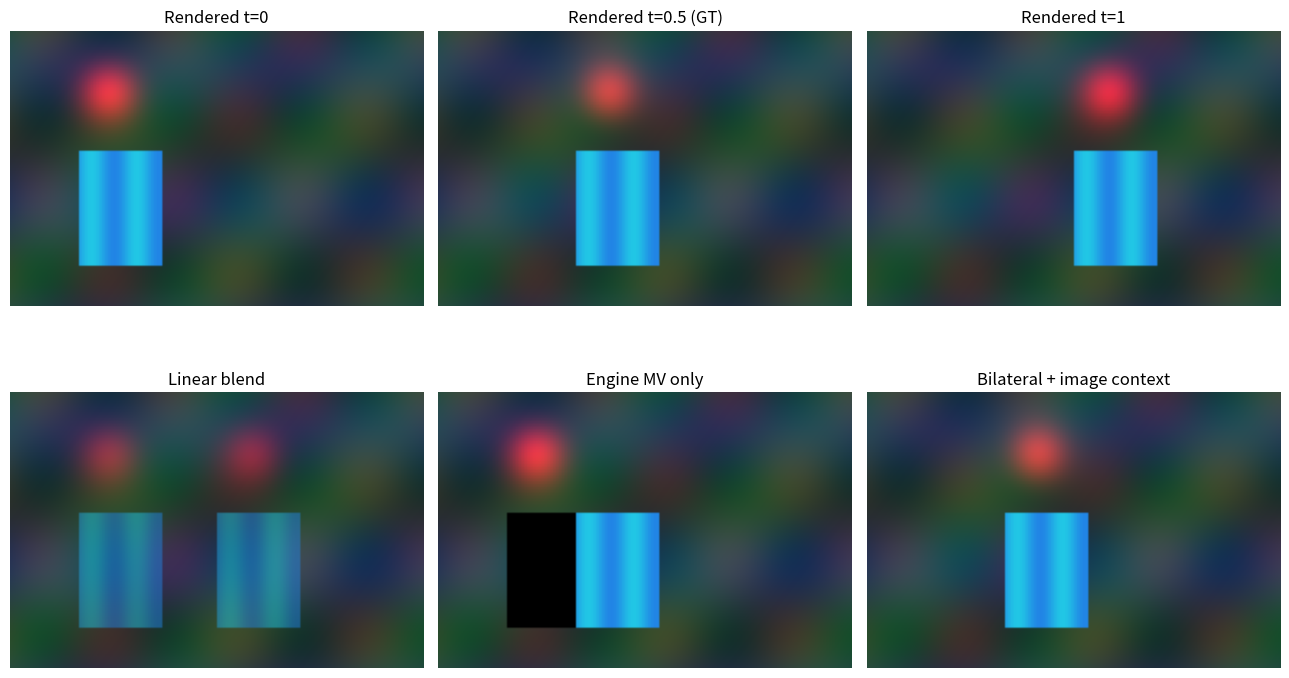

Write Python code to recreate this figure.

import numpy as np
import matplotlib.pyplot as plt

# ==========================================
# 1. Synthetic scene
# ==========================================

H, W = 96, 144
Y, X = np.mgrid[:H, :W]

# Static background texture
bg = np.stack([
    .16 + .08 * np.sin(X * .14) * np.cos(Y * .11),
    .24 + .06 * np.cos(X * .09 + Y * .07),
    .25 + .08 * np.sin(Y * .13),
], axis=-1)

bg = np.clip(bg, 0, 1)


# Moving geometric object
def sprite_mask(t):
    left = int(round(24 + 48 * t))

    return (
        (X >= left)
        & (X < left + 29)
        & (Y >= 42)
        & (Y < 82)
    )


# Animated light effect
# Not captured by the geometry motion vector
def glow(t):
    cx = 34 + 50 * t

    return .7 * np.exp(
        -(
            (X - cx) ** 2
            + (Y - 21) ** 2
        ) / (2 * 7 ** 2)
    )


def render(t):
    image = bg.copy()
    image[..., 0] += glow(t)
    image = np.clip(image, 0, 1)

    mask = sprite_mask(t)
    local_x = X - (24 + 48 * t)

    image[mask, 0] = .13
    image[mask, 1] = (
        .65 + .13 * np.sin(local_x[mask] * .4)
    )
    image[mask, 2] = .9

    return np.clip(image, 0, 1)


# ==========================================
# 2. Render two endpoints and ground truth
# ==========================================

I0 = render(0.0)
GT = render(0.5)
I1 = render(1.0)

m0 = sprite_mask(0.0)
mh = sprite_mask(0.5)
m1 = sprite_mask(1.0)


# ==========================================
# 3. Baseline A: Linear blending
#
# Simply average two images
# ==========================================

blend = (I0 + I1) / 2


# ==========================================
# 4. Forward warping
#
# Shift foreground pixels based on
# geometry motion vectors
# ==========================================

def translate_foreground(
    image,
    source_mask,
    pixels,
):
    result = np.full_like(
        image,
        np.nan,
    )

    yy, xx = np.where(source_mask)
    nx = xx + pixels

    valid = (nx >= 0) & (nx < W)

    result[
        yy[valid],
        nx[valid],
    ] = image[
        yy[valid],
        xx[valid],
    ]

    return result


# Object moves 48 pixels from t=0 to t=1.
# At t=0.5, displacement is 24 pixels.

fg0 = translate_foreground(
    I0, m0, +24
)

fg1 = translate_foreground(
    I1, m1, -24
)


# ==========================================
# 5. Baseline B: Engine motion vector only
#
# Move foreground from frame 0.
# Missing background becomes black.
# ==========================================

mv_only = I0.copy()

# Foreground leaves behind an unknown area
mv_only[m0] = 0

# Warped object at target time
mv_only[mh] = fg0[mh]


# ==========================================
# 6. Baseline C: Bilateral geometry
#
# Recover exposed background from
# either endpoint when possible.
# ==========================================

background = np.zeros_like(I0)

# Background visible in frame 0
background[~m0] = I0[~m0]

# Hidden in frame 0, visible in frame 1
background[m0 & ~m1] = I1[m0 & ~m1]

# Hidden in both endpoints:
# here we use frame 0 as fallback
background[m0 & m1] = I0[m0 & m1]

bilateral = background.copy()

# Combine two warped foreground observations
bilateral[mh] = (
    fg0[mh] + fg1[mh]
) / 2


# ==========================================
# 7. Synthetic appearance-aware correction
#
# Estimate animated light center from
# the image context.
#
# Educational upper-bound:
# we KNOW static background and light shape.
# This is NOT the paper's learned estimator.
# ==========================================

def glow_center(image):
    residual = np.maximum(
        image[..., 0] - bg[..., 0],
        0,
    )

    # Light occupies the upper part
    residual[42:, :] = 0

    return (
        (residual * X).sum()
        / residual.sum()
    )


c0 = glow_center(I0)
c1 = glow_center(I1)

center = (c0 + c1) / 2

appearance_correction = .7 * np.exp(
    -(
        (X - center) ** 2
        + (Y - 21) ** 2
    ) / (2 * 7 ** 2)
)

corrected = bilateral.copy()

# Replace the original t=0 light
# with the inferred midpoint light.
valid = ~mh

new_red = np.clip(
    background[..., 0]
    - glow(0)
    + appearance_correction,
    0,
    1,
)

corrected[..., 0][valid] = new_red[valid]


# ==========================================
# 8. Quantitative evaluation
# ==========================================

def psnr(image, ground_truth):
    mse = np.mean(
        (image - ground_truth) ** 2
    )

    return -10 * np.log10(
        max(mse, 1e-12)
    )


methods = {
    "Linear blend": blend,
    "Engine MV only": mv_only,
    "Bilateral geometry": bilateral,
    "Bilateral + image context": corrected,
}

print("\n=== FRAME GENERATION ===")

print(
    f"Glow center: "
    f"{c0:.2f} -> {c1:.2f}, "
    f"midpoint={center:.2f}"
)

for name, image in methods.items():
    mae = np.mean(
        np.abs(image - GT)
    )

    print(
        f"{name:27s} "
        f"PSNR={psnr(image, GT):6.2f} dB "
        f"MAE={mae:.4f}"
    )


# ==========================================
# 9. Visualization
# ==========================================

fig, axes = plt.subplots(
    2, 3,
    figsize=(13, 8),
)

images = [
    ("Rendered t=0", I0),
    ("Rendered t=0.5 (GT)", GT),
    ("Rendered t=1", I1),
    ("Linear blend", blend),
    ("Engine MV only", mv_only),
    ("Bilateral + image context", corrected),
]

for ax, (name, image) in zip(
    axes.flat,
    images,
):
    ax.imshow(image, vmin=0, vmax=1)
    ax.set_title(name)
    ax.axis("off")

fig.tight_layout()

fig.savefig(
    "day31_frame_comparison.png",
    dpi=145,
)

plt.show()

print(
    "\nSaved: day31_frame_comparison.png"
)
